Run: headless pygame with SDL's dummy video driver; simulated clock (each Clock.tick advances the game by its frame time, no real sleeping); random seed 0; keys injected as events and as key.get_pressed() state; no mouse input.
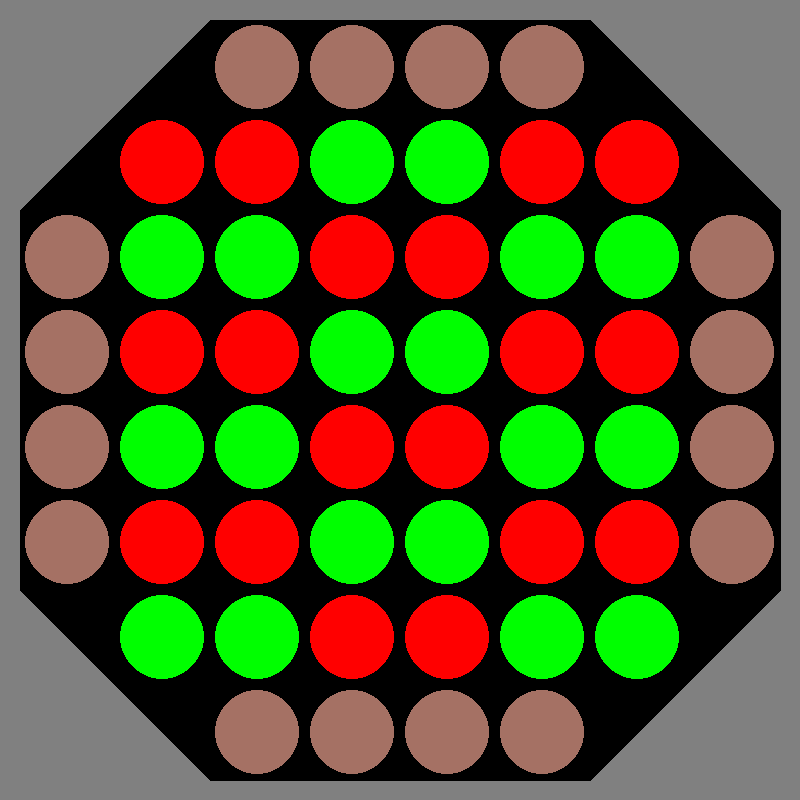
Frame 1 of 4 · flips 1–60 · no input
Frame 2 of 4 · flips 61–180 · tapped SPACE, RETURN · held RIGHT (→), D · screen unchanged from frame 1, image omitted
Frame 3 of 4 · flips 181–300 · held DOWN (↓), S · screen unchanged from frame 2, image omitted
Frame 4 of 4 · flips 301–420 · held LEFT (←), A, UP (↑), W · screen unchanged from frame 3, image omitted

The pygame program that drew these frames:

import pygame
import sys

# Definição das coresWHITE = (255, 255, 255)
WHITE = (255, 255, 255)
RED = (255, 0, 0)
GREEN = (0, 255, 0)
GRAY = (128, 128, 128)
BROWN = (165, 113, 100)
BLACK = (0, 0, 0)

# Dimensões do tabuleiro
WIDTH = 800
HEIGHT = 800
CELL_SIZE = (WIDTH-40) // 8  # Tamanho de cada célula do tabuleiro

# Representação do tabuleiro
board = [
    [" "," ", "Y", "Y", "Y", "Y"," "," "],
    [" ", "R", "R", "G", "G", "R", "R"," "],
    ["Y","G", "G", "R", "R", "G", "G","Y",],
    ["Y","R", "R", "G", "G", "R","R","Y"],
    ["Y","G", "G", "R", "R", "G", "G","Y",],
    ["Y","R", "R", "G", "G", "R","R","Y"],
    [" ","G", "G", "R", "R", "G", "G"," "],
    [" "," ", "Y", "Y", "Y", "Y"," "," "]
]

# Função para desenhar o tabuleiro
def draw_board(screen):
    # Fill the background with gray color
    screen.fill(GRAY)
    
 
    # Center the board on the screen
    offset_x = 20
    offset_y = 20

    # Draw the octagon around the centered board
    octagon_color = GRAY
    octagon_points = [
        (offset_x, offset_y + 2 * CELL_SIZE),
        (offset_x, offset_y + 6 * CELL_SIZE),
        (offset_x + 2 * CELL_SIZE, offset_y + 8 * CELL_SIZE),
        (offset_x + 6 * CELL_SIZE, offset_y + 8 * CELL_SIZE),
        (offset_x + 8 * CELL_SIZE, offset_y + 6 * CELL_SIZE),
        (offset_x + 8 * CELL_SIZE, offset_y + 2 * CELL_SIZE),
        (offset_x + 6 * CELL_SIZE, offset_y),
        (offset_x + 2 * CELL_SIZE, offset_y)
    ]
    pygame.draw.polygon(screen, BLACK, octagon_points)
    
    # Draw the pieces inside the octagon
    for y in range(len(board)):
        for x in range(len(board[y])):
            if board[y][x] != " ":
                color = RED if board[y][x] == "R" else GREEN if board[y][x] == "G" else BROWN
                pygame.draw.circle(screen, color, (offset_x + x * CELL_SIZE + CELL_SIZE // 2, 
                                                   offset_y + y * CELL_SIZE + CELL_SIZE // 2), CELL_SIZE // 2 - 5)
# Função principal
def main():
    pygame.init()
    screen = pygame.display.set_mode((WIDTH, HEIGHT))
    pygame.display.set_caption("Focus Board")
    clock = pygame.time.Clock()

    running = True
    while running:
        for event in pygame.event.get():
            if event.type == pygame.QUIT:
                running = False

        screen.fill(WHITE)
        draw_board(screen)
        pygame.display.flip()
        clock.tick(60)

    pygame.quit()
    sys.exit()

if __name__ == "__main__":
    main()
